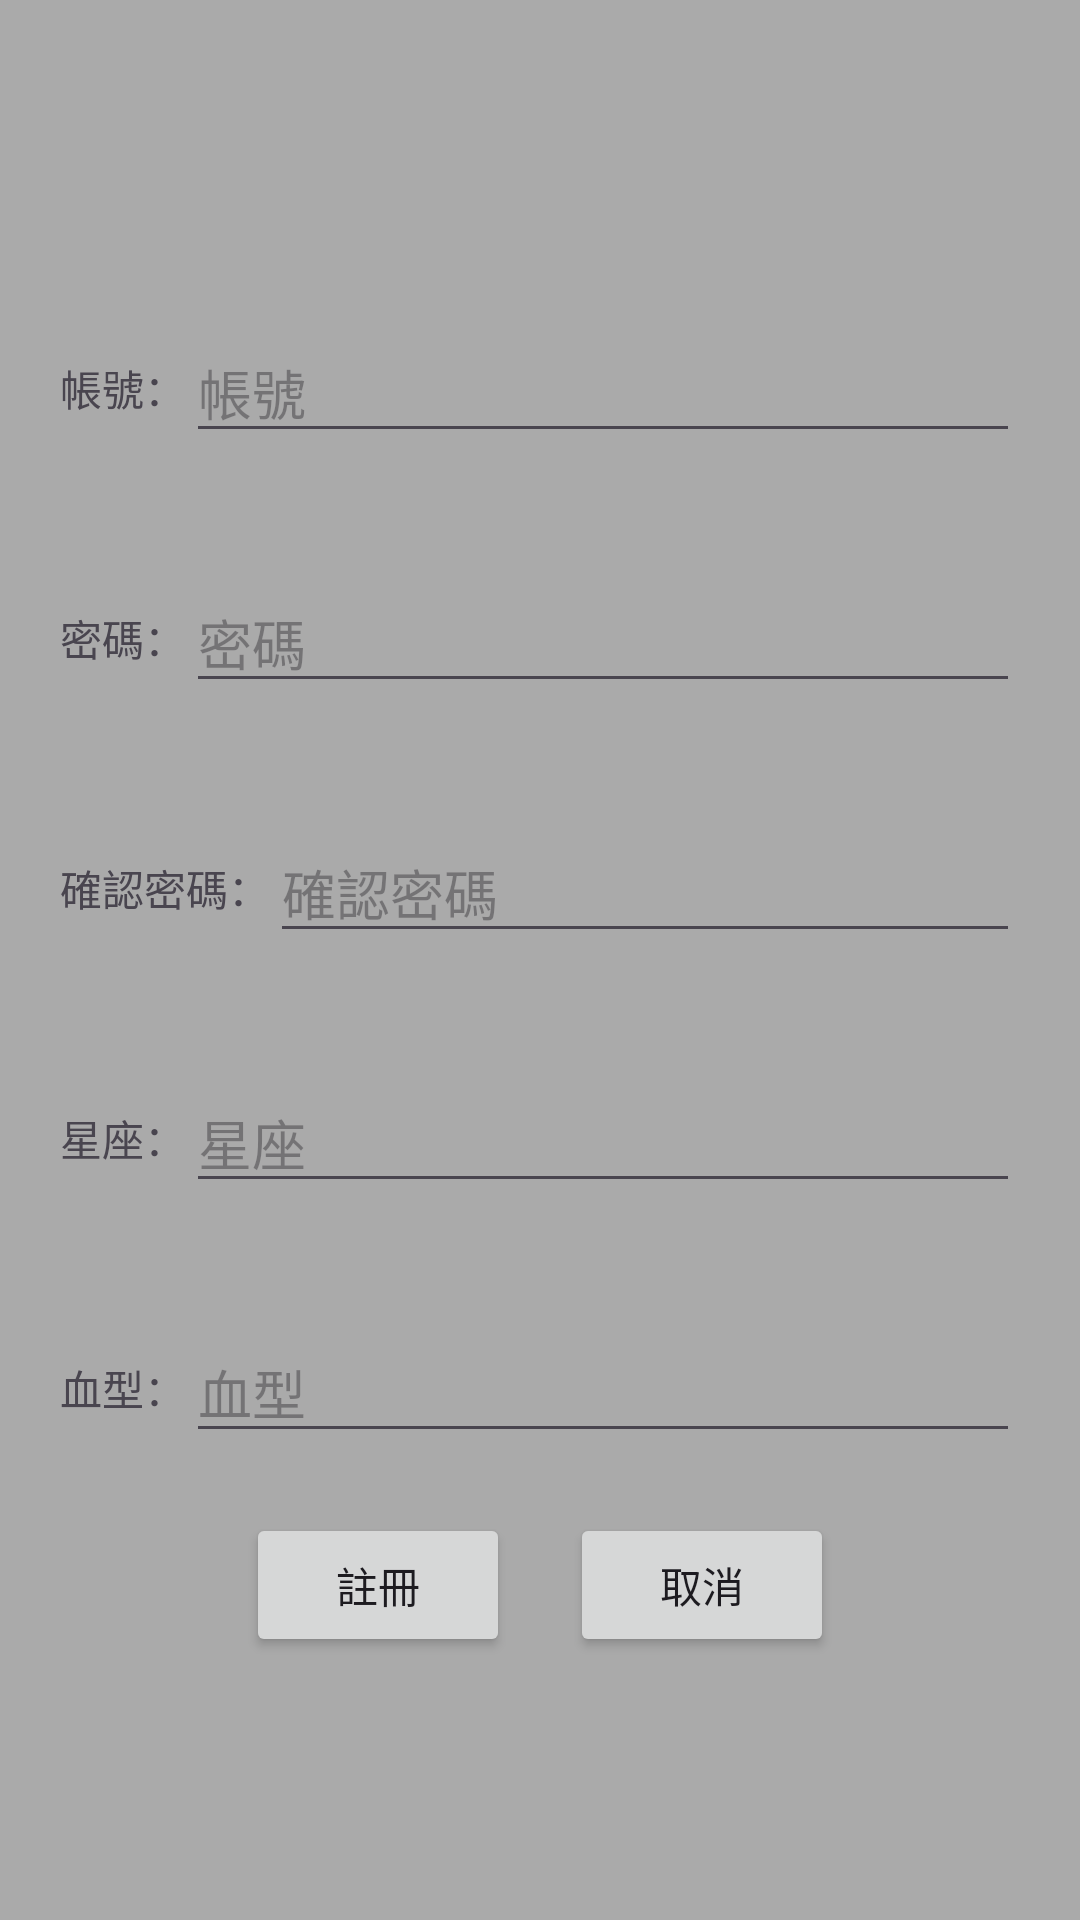

Produce the Android XML layout that renders to this screen, including the resource entries it uses.
<!-- AndroidManifest.xml: application theme Theme.PersonalData -->
<!-- res/layout/register_popupwindows.xml -->
<?xml version="1.0" encoding="utf-8"?>
<LinearLayout xmlns:android="http://schemas.android.com/apk/res/android"
    android:id="@+id/popLayout"
    android:layout_width="match_parent"
    android:layout_height="match_parent"
    android:gravity="center"
    android:background="@android:color/darker_gray"
    android:orientation="vertical"
    android:layout_marginLeft="50dp"
    android:layout_marginRight="100dp"
    android:layout_marginTop="50dp"
    android:layout_marginBottom="100dp"
    >
    <LinearLayout
        android:layout_width="match_parent"
        android:layout_height="wrap_content"
        android:orientation="horizontal"
        android:layout_margin="20dp">
        <TextView
            android:layout_width="wrap_content"
            android:layout_height="match_parent"
            android:gravity="center"
            android:text="帳號："/>
        <EditText
            android:id="@+id/RegAccountEditText"
            android:layout_width="match_parent"
            android:layout_height="wrap_content"
            android:hint="帳號" />
    </LinearLayout>

    <LinearLayout
        android:layout_width="match_parent"
        android:layout_height="wrap_content"
        android:orientation="horizontal"
        android:layout_margin="20dp">
        <TextView
            android:layout_width="wrap_content"
            android:layout_height="match_parent"
            android:gravity="center"
            android:text="密碼："/>
        <EditText
            android:id="@+id/RegPwdEditText"
            android:layout_width="match_parent"
            android:layout_height="wrap_content"
            android:inputType="textPassword"
            android:hint="密碼"
            android:text=""
            />
    </LinearLayout>


    <LinearLayout
        android:layout_width="match_parent"
        android:layout_height="wrap_content"
        android:orientation="horizontal"
        android:layout_margin="20dp">
        <TextView
            android:layout_width="wrap_content"
            android:layout_height="match_parent"
            android:gravity="center"
            android:text="確認密碼："/>
        <EditText
            android:id="@+id/RegPwdCheckEditText"
            android:layout_width="match_parent"
            android:layout_height="wrap_content"
            android:inputType="textPassword"
            android:hint="確認密碼"
            android:text=""
            />
    </LinearLayout>

    <LinearLayout
        android:layout_width="match_parent"
        android:layout_height="wrap_content"
        android:orientation="horizontal"
        android:layout_margin="20dp">
        <TextView
            android:layout_width="wrap_content"
            android:layout_height="match_parent"
            android:gravity="center"
            android:text="星座："/>
        <EditText
            android:id="@+id/RegZodiacEditText"
            android:layout_width="match_parent"
            android:layout_height="wrap_content"
            android:hint="星座"
            android:text=""
            />
    </LinearLayout>

    <LinearLayout
        android:layout_width="match_parent"
        android:layout_height="wrap_content"
        android:orientation="horizontal"
        android:layout_margin="20dp">
        <TextView
            android:layout_width="wrap_content"
            android:layout_height="match_parent"
            android:gravity="center"
            android:text="血型："/>
        <EditText
            android:id="@+id/RegBloodTypeEditText"
            android:layout_width="match_parent"
            android:layout_height="wrap_content"
            android:hint="血型"
            android:text=""
            />
    </LinearLayout>

    <LinearLayout
        android:layout_width="match_parent"
        android:layout_height="wrap_content"
        android:orientation="horizontal"
        android:gravity="center">

        <Button
            android:id="@+id/StartResisterBtn"
            android:layout_width="wrap_content"
            android:layout_height="wrap_content"
            android:layout_marginRight="10dp"
            android:text="註冊"/>

        <Button
            android:id="@+id/CancelResisterBtn"
            android:layout_width="wrap_content"
            android:layout_height="wrap_content"
            android:layout_marginLeft="10dp"
            android:text="取消"/>

    </LinearLayout>


</LinearLayout>
<!-- resources referenced by this layout -->
<resources>
  <style name="Theme.PersonalData" parent="Base.Theme.PersonalData" />
  <style name="Base.Theme.PersonalData" parent="Theme.Material3.DayNight.NoActionBar">
          
          
      </style>
</resources>
